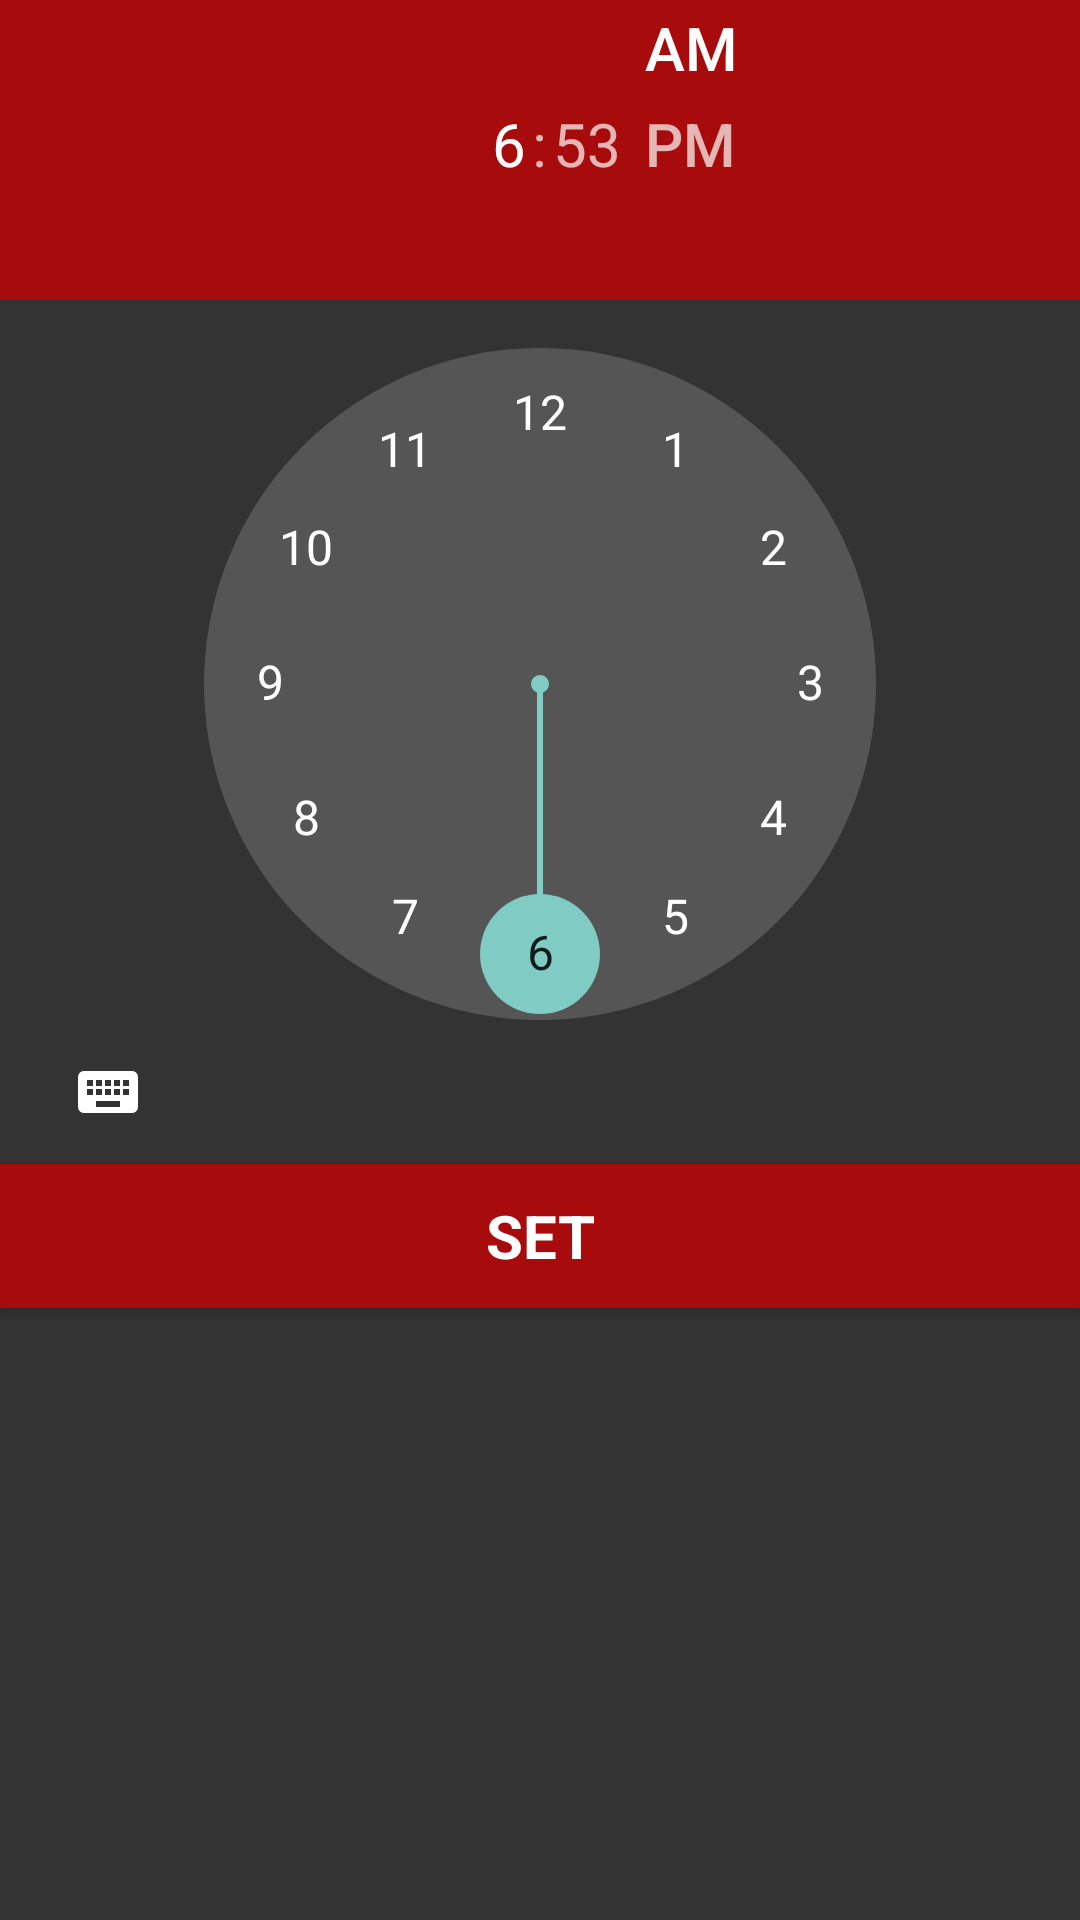

Android layout source for this screen:
<!-- AndroidManifest.xml: application theme Theme.BloodHub.Splash -->
<!-- res/layout/dialog_time.xml -->
<?xml version="1.0" encoding="utf-8"?>

<LinearLayout xmlns:android="http://schemas.android.com/apk/res/android"
    android:orientation="vertical"
    android:layout_width="match_parent"
    android:layout_height="match_parent"
    android:background="@color/gray">

    <TimePicker
        android:id="@+id/time_picker"
        android:layout_width="wrap_content"
        android:layout_height="wrap_content"
        android:headerBackground="@color/fab1"
        />

    <Button
        android:id="@+id/set_time_btn"
        style="?android:textAppearanceSmall"
        android:layout_width="match_parent"
        android:layout_height="wrap_content"
        android:gravity="center"
        android:text="@string/set"
        android:textAlignment="center"
        android:textSize="20sp"
        android:textColor="@android:color/background_light"
        android:background="@color/fab1"
        android:textStyle="normal|bold" />

</LinearLayout>
<!-- resources referenced by this layout -->
<resources>
  <color name="fab1">#a80b0b</color>
  <color name="gray">#333333</color>
  <string name="set">Set</string>
  <style name="Theme.BloodHub.Splash" parent="android:Theme.Material.NoActionBar.Fullscreen">
          <item name="windowActionBar">false</item>
          <item name="windowNoTitle">true</item>
          <item name="android:textColorHint">@color/white</item>
          <item name="android:textSize">20sp</item>
          <item name="colorAccent">@color/white</item>
          <item name="colorControlNormal">@color/white</item>
          <item name="colorControlActivated">@color/white</item>
      </style>
  <color name="white">#FFFFFFFF</color>
</resources>
